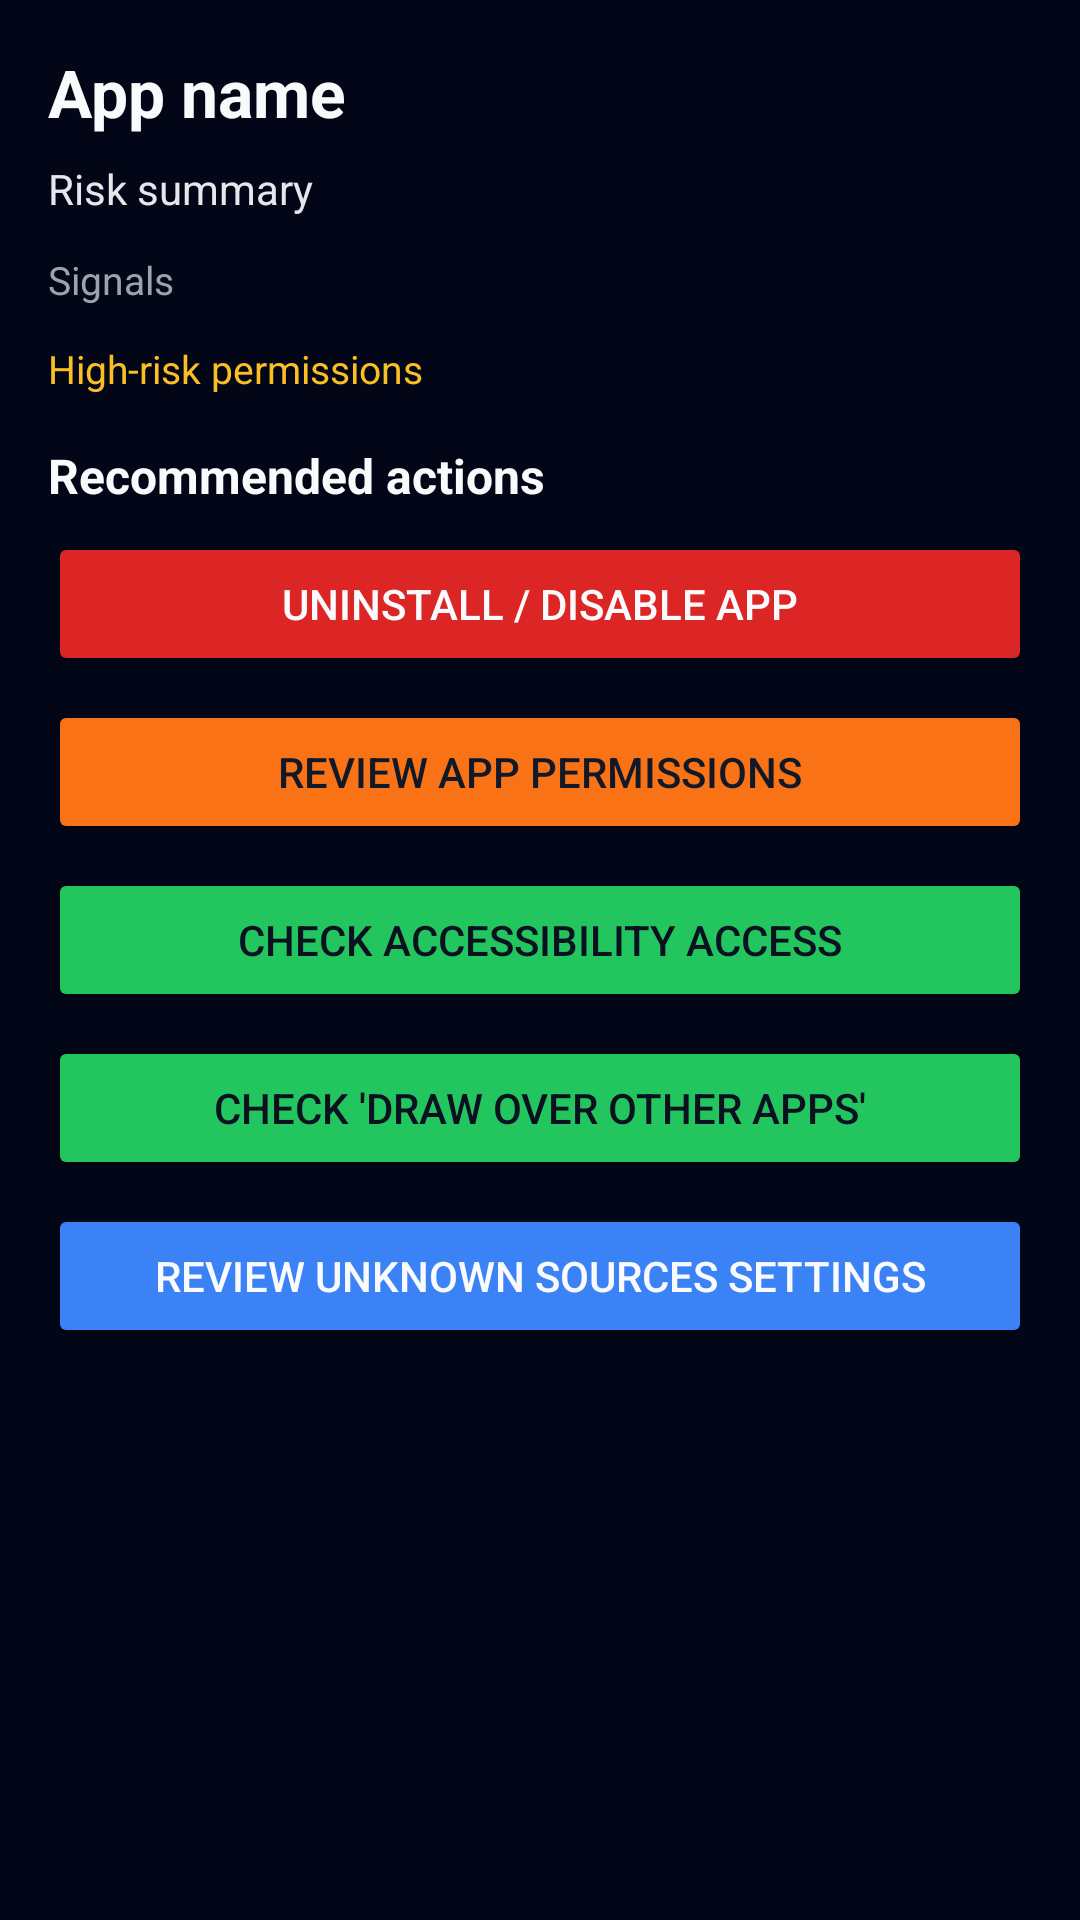

This screen was rendered from an Android layout file. Write that file and the resources it references.
<!-- AndroidManifest.xml: application theme Theme.ThreatSurfaceShield -->
<!-- res/layout/activity_threat_response.xml -->
<?xml version="1.0" encoding="utf-8"?>
<ScrollView xmlns:android="http://schemas.android.com/apk/res/android"
    android:id="@+id/scrollThreatResponse"
    android:layout_width="match_parent"
    android:layout_height="match_parent"
    android:background="#020617"
    android:fillViewport="true">

    <LinearLayout
        android:layout_width="match_parent"
        android:layout_height="wrap_content"
        android:orientation="vertical"
        android:padding="16dp">

        <TextView
            android:id="@+id/responseTitle"
            android:layout_width="wrap_content"
            android:layout_height="wrap_content"
            android:text="App name"
            android:textSize="22sp"
            android:textStyle="bold"
            android:textColor="#F9FAFB"
            android:paddingBottom="8dp" />

        <TextView
            android:id="@+id/responseSummary"
            android:layout_width="match_parent"
            android:layout_height="wrap_content"
            android:text="Risk summary"
            android:textSize="14sp"
            android:textColor="#E5E7EB"
            android:paddingBottom="12dp" />

        <TextView
            android:id="@+id/responseReasons"
            android:layout_width="match_parent"
            android:layout_height="wrap_content"
            android:text="Signals"
            android:textSize="13sp"
            android:textColor="#9CA3AF"
            android:paddingBottom="12dp" />

        <TextView
            android:id="@+id/responsePerms"
            android:layout_width="match_parent"
            android:layout_height="wrap_content"
            android:text="High‑risk permissions"
            android:textSize="13sp"
            android:textColor="#FBBF24"
            android:paddingBottom="16dp" />

        <TextView
            android:id="@+id/responseActionsTitle"
            android:layout_width="wrap_content"
            android:layout_height="wrap_content"
            android:text="Recommended actions"
            android:textSize="16sp"
            android:textStyle="bold"
            android:textColor="#F9FAFB"
            android:paddingBottom="8dp" />

        <Button
            android:id="@+id/buttonUninstall"
            android:layout_width="match_parent"
            android:layout_height="wrap_content"
            android:text="Uninstall / disable app"
            android:backgroundTint="#DC2626"
            android:textColor="#F9FAFB"
            android:layout_marginBottom="8dp" />

        <Button
            android:id="@+id/buttonManagePerms"
            android:layout_width="match_parent"
            android:layout_height="wrap_content"
            android:text="Review app permissions"
            android:backgroundTint="#F97316"
            android:textColor="#111827"
            android:layout_marginBottom="8dp" />

        <Button
            android:id="@+id/buttonAccessibilitySettings"
            android:layout_width="match_parent"
            android:layout_height="wrap_content"
            android:text="Check Accessibility access"
            android:backgroundTint="#22C55E"
            android:textColor="#0B1120"
            android:layout_marginBottom="8dp" />

        <Button
            android:id="@+id/buttonOverlaySettings"
            android:layout_width="match_parent"
            android:layout_height="wrap_content"
            android:text="Check 'draw over other apps'"
            android:backgroundTint="#22C55E"
            android:textColor="#0B1120"
            android:layout_marginBottom="8dp" />

        <Button
            android:id="@+id/buttonUnknownSources"
            android:layout_width="match_parent"
            android:layout_height="wrap_content"
            android:text="Review unknown sources settings"
            android:backgroundTint="#3B82F6"
            android:textColor="#F9FAFB"
            android:layout_marginBottom="8dp" />

    </LinearLayout>
</ScrollView>
<!-- resources referenced by this layout -->
<resources>
  <style name="Theme.ThreatSurfaceShield" parent="Theme.MaterialComponents.DayNight.NoActionBar">
          <item name="colorPrimary">@color/mcafeeRed</item>
          <item name="colorPrimaryVariant">@color/mcafeeRedDark</item>
          <item name="colorOnPrimary">@android:color/white</item>
          <item name="android:statusBarColor">@color/mcafeeRedDark</item>
          <item name="android:navigationBarColor">@android:color/black</item>
      </style>
  <color name="mcafeeRed">#C8102E</color>
  <color name="mcafeeRedDark">#A20D24</color>
</resources>
